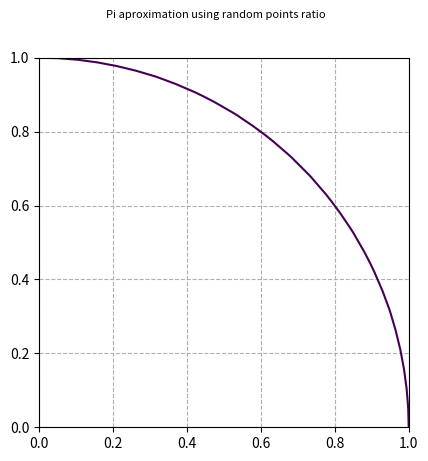

The matplotlib source for this figure: (Note: this script raises an exception after producing the figure.)
import random
import numpy as np
import matplotlib.pyplot as plt
import math
import time

def CalculatePi(n):
    numTotalPoints = 0
    numCirclePoints = 0
    for i in range(n):
        x = random.uniform(0,1)
        y = random.uniform(0,1)
        if((x**2 + y**2) < 1):
            numCirclePoints+=1
            plt.scatter(x,y,s=10,c='blue')
        else:
            plt.scatter(x,y,s=10,c='red')    
        numTotalPoints+=1
        
    return 4*(numCirclePoints/numTotalPoints)         

x = np.linspace(0.0, 1.0, 20)
y = np.linspace(0.0, 1.0, 20)
X, Y = np.meshgrid(x,y)
F = X**2 + Y**2 - 1.0
fig, ax = plt.subplots()
ax.contour(X,Y,F,[0])
ax.set_aspect(1)
plt.xlim(0,1)
plt.ylim(0,1)
plt.grid(linestyle='--')
plt.suptitle('Pi aproximation using random points ratio', fontsize=8)

k = int(input("Introduce un numero de iteraciones "))
piAprox = CalculatePi(k)
relaviteError = (abs(piAprox - math.pi)/math.pi)*100
print("El valor aproximado de pi es " + str(piAprox) + " se ha cometido un error de " + str(relaviteError) + " %")
plt.title("Pi obtained value: " + str(piAprox) +" Error: " + str(float("{0:.2f}".format(relaviteError))) + " %" )
plt.show()